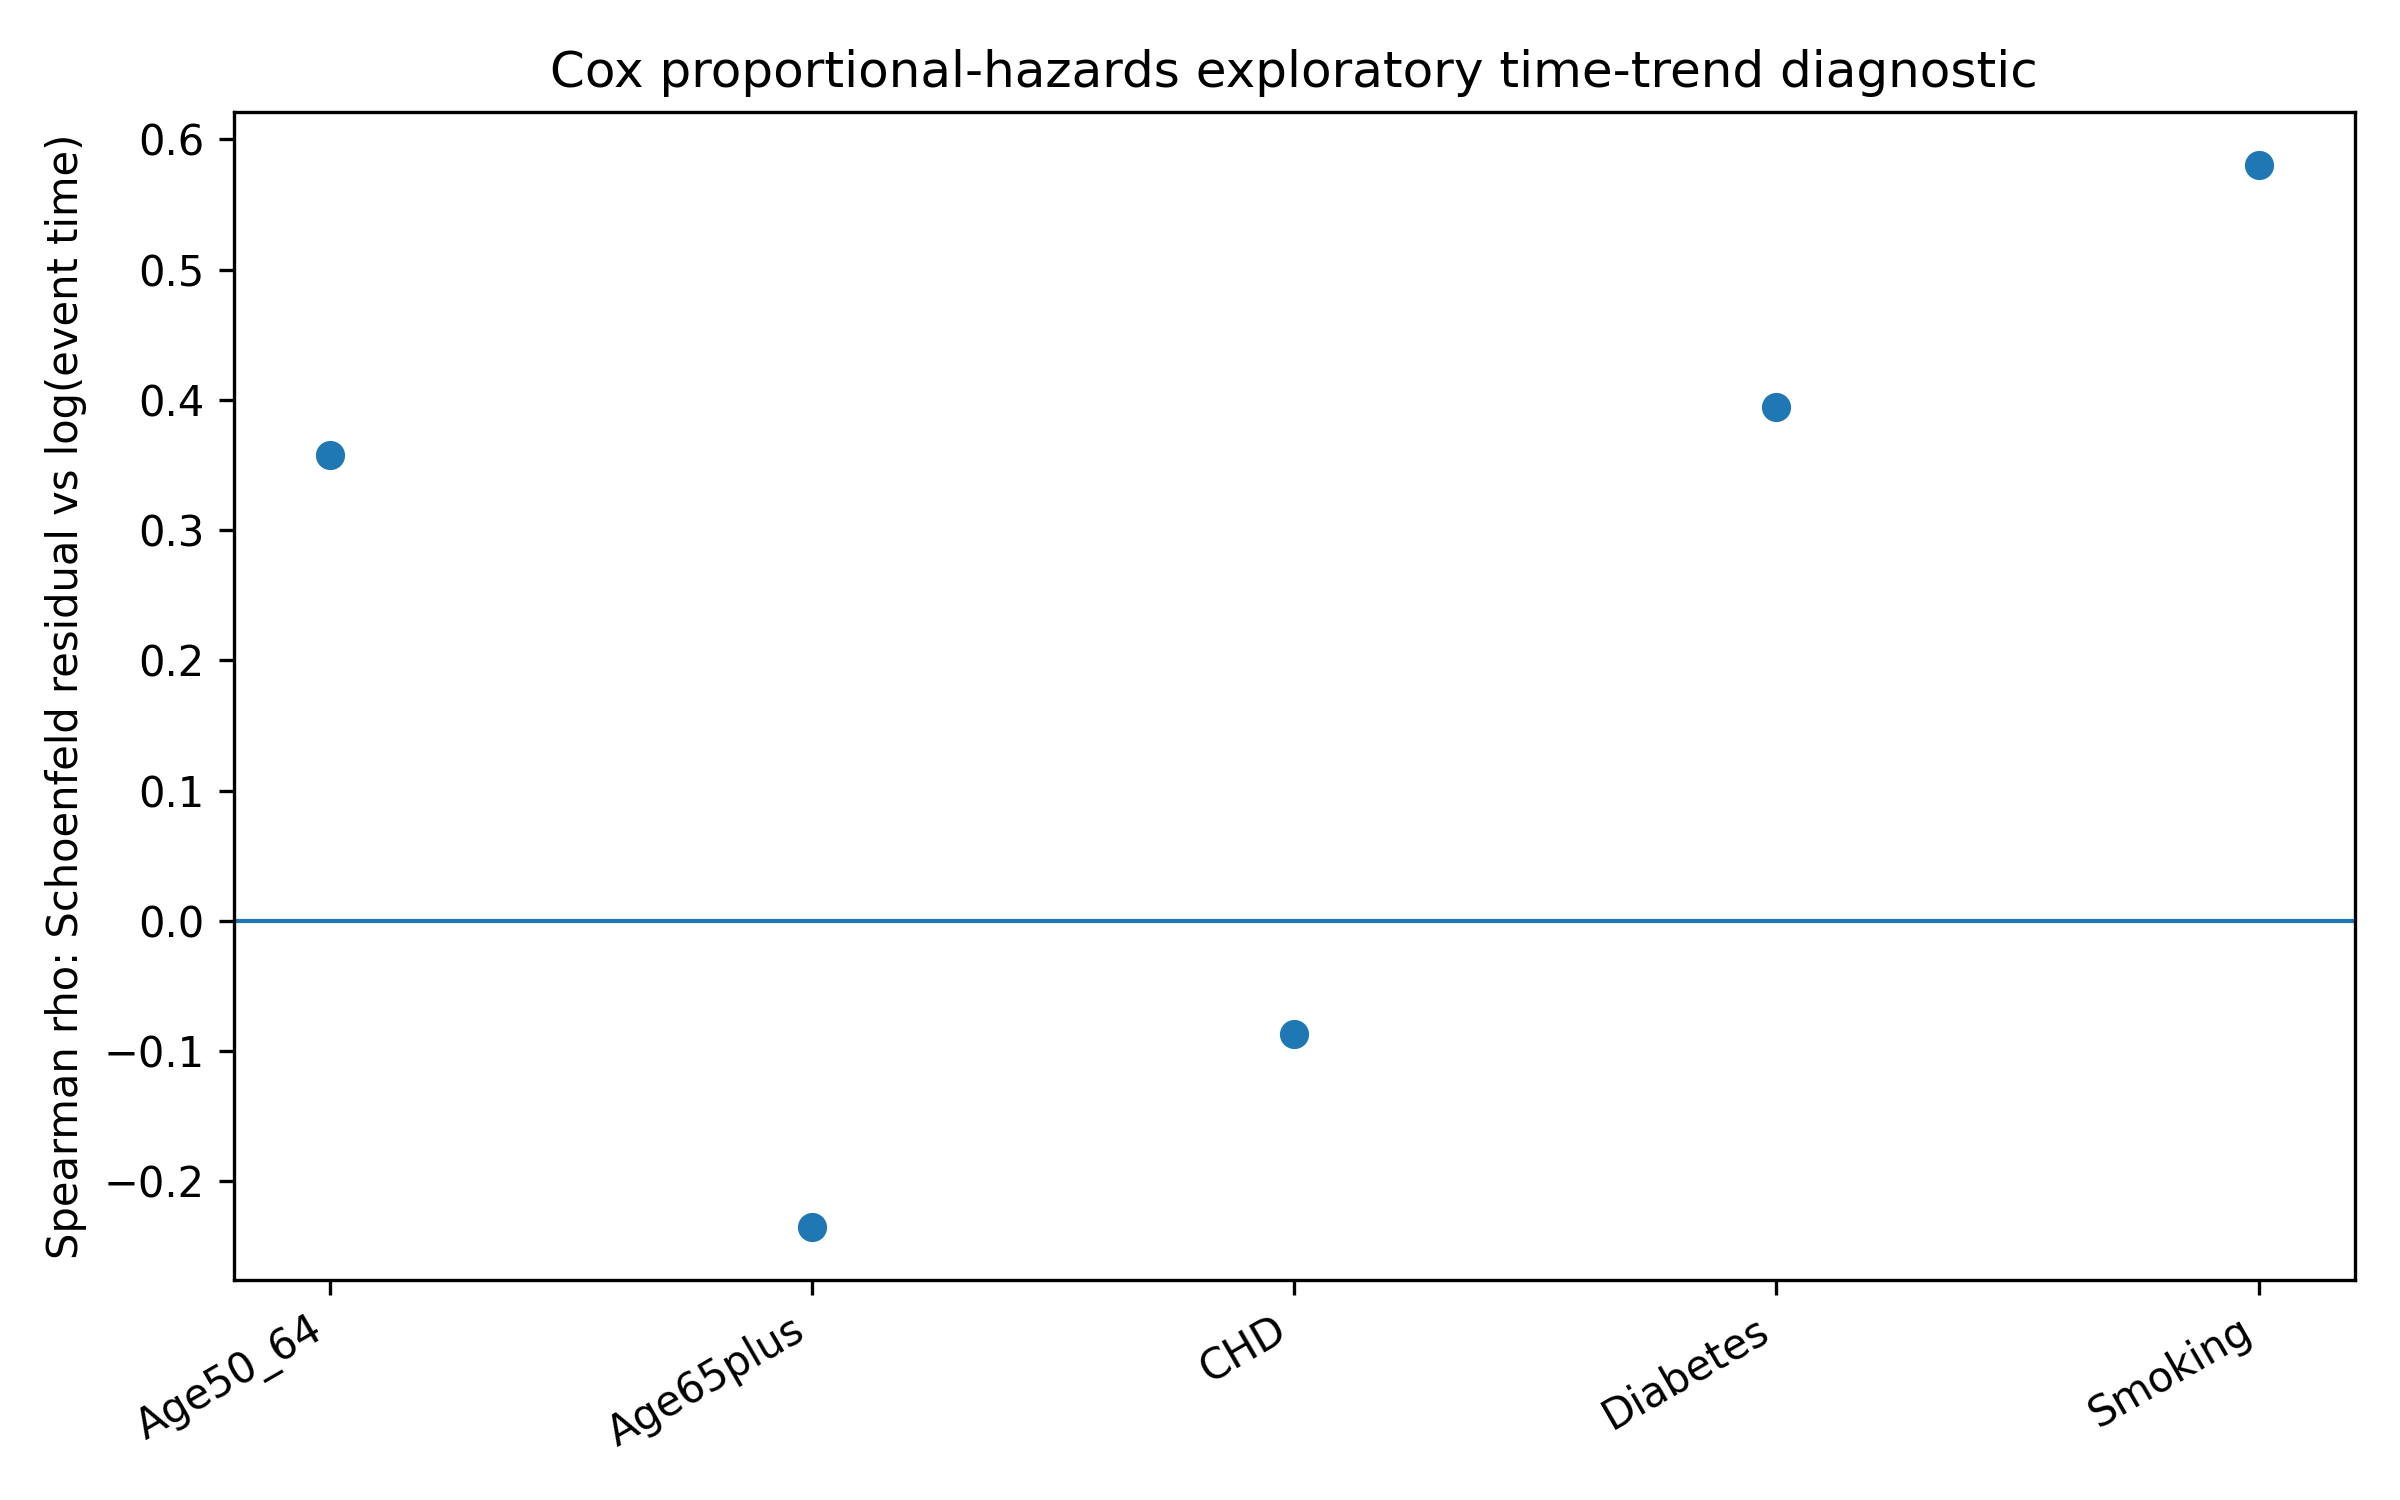

Source data for this figure (header and first rows):
term, n_events, spearman_rho_vs_log_event_time, p_value_exploratory, note
Age50_64, 56, 0.3579, 0.006766, Exploratory Schoenfeld-residual time-tre…
Age65plus, 56, -0.2348, 0.0815, Exploratory Schoenfeld-residual time-tre…
CHD, 56, -0.08652, 0.5261, Exploratory Schoenfeld-residual time-tre…
Diabetes, 56, 0.3944, 0.002628, Exploratory Schoenfeld-residual time-tre…
Smoking, 56, 0.5802, 2.7700266231770323e-06, Exploratory Schoenfeld-residual time-tre…
